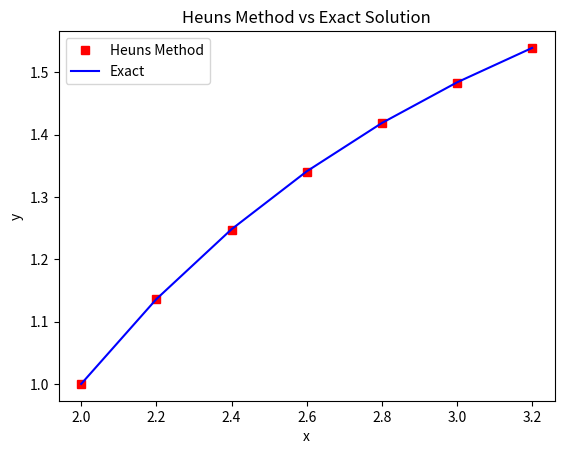

Recreate this plot in Python.
# Heun's Method (Euler's Modified Method)

import numpy as np
import matplotlib.pyplot as plt

x0 = 2
xn = 3
h = 0.2
y0 = 1

# dy/dx = f(x,y)
def f(x, y):
    return (4 - y**2) / (2 * x)

x = np.arange(x0, xn + h, h)
y = np.zeros_like(x)
yp = np.zeros_like(x)

y[0] = y0

for n in range(len(x) - 1):
    yp[n + 1] = y[n] + h * f(x[n], y[n])
    y[n + 1] = y[n] + (h / 2) * (f(x[n], y[n]) + f(x[n + 1], yp[n + 1]))

# exact = Integration of the function dy/dx
exact = 2 * (3 * x**2 - 4) / (3 * x**2 + 4)
abs_error = np.abs(exact - y)

print('--------------------------------------------------------------------------')
print('\tx\t\tApproximate\t\tExact\t\tAbs Error')
print('---------------------------------------------------------------------------')
for xi, yi, exact_i, error_i in zip(x, y, exact, abs_error):
    print(f'\t{xi:.1f}\t\t{yi:.6f}\t\t{exact_i:.6f}\t\t{error_i:.4e}')
print('---------------------------------------------------------------------------')

plt.plot(x, y, 'sr', label='Heuns Method')
plt.plot(x, exact, 'b', label='Exact')
plt.title('Heuns Method vs Exact Solution')
plt.xlabel('x')
plt.ylabel('y')
plt.legend()
plt.show()
